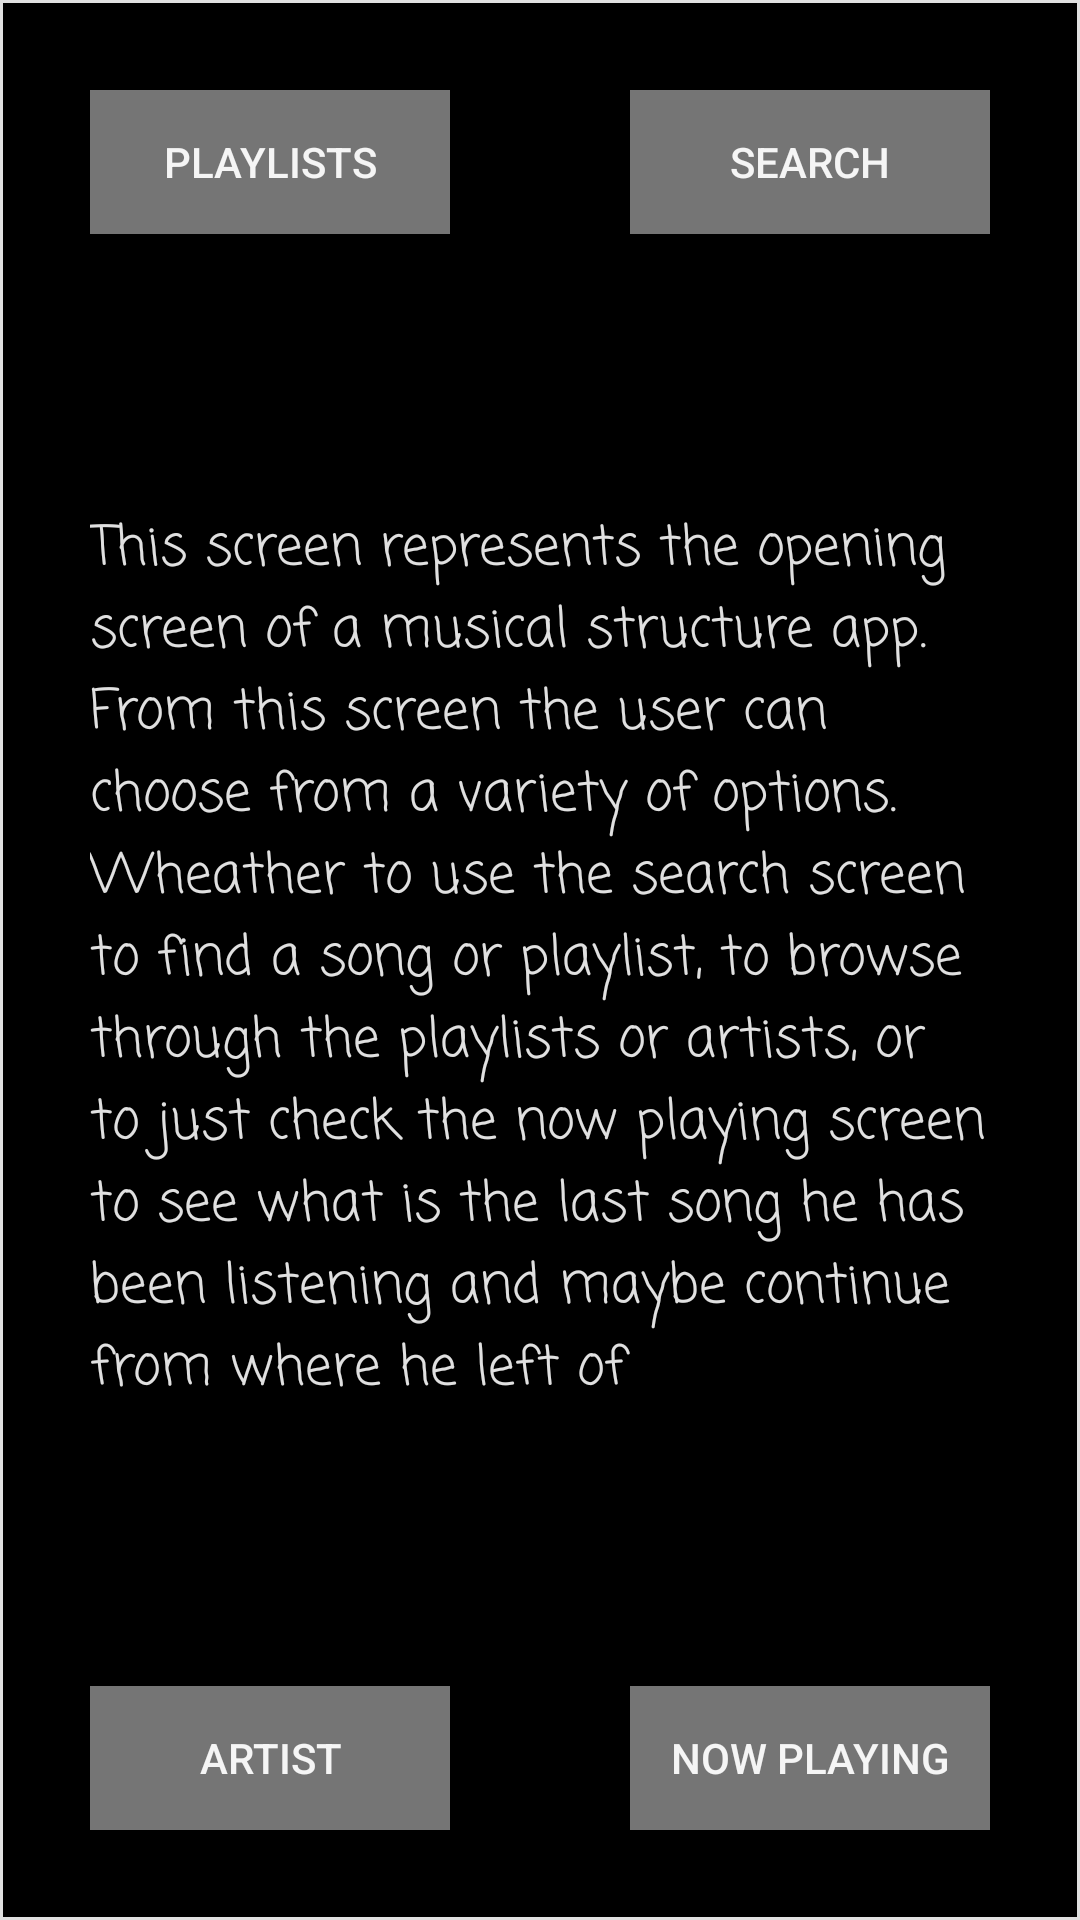

Android layout source for this screen:
<!-- AndroidManifest.xml: application theme AppTheme -->
<!-- res/layout/activity_main.xml -->
<?xml version="1.0" encoding="utf-8"?>
<RelativeLayout xmlns:android="http://schemas.android.com/apk/res/android"
    xmlns:app="http://schemas.android.com/apk/res-auto"
    xmlns:tools="http://schemas.android.com/tools"
    style="@style/relative_style"
    tools:context="com.example.android.musicalstructureapp.MainActivity">

    <TextView
        style="@style/text_view_style"
        android:text="@string/main_text"

        app:layout_constraintBottom_toBottomOf="parent"
        app:layout_constraintLeft_toLeftOf="parent"
        app:layout_constraintRight_toRightOf="parent"
        app:layout_constraintTop_toTopOf="parent" />

    <Button
        android:id="@+id/playlists"
        style="@style/button_style"
        android:text="@string/playlists" />

    <Button
        android:id="@+id/artist_screen"
        style="@style/button_style"
        android:layout_alignParentBottom="true"
        android:text="@string/artist_screen" />

    <Button
        android:id="@+id/search"
        style="@style/button_style"
        android:layout_alignParentRight="true"
        android:layout_alignParentTop="true"
        android:text="@string/search_screen" />

    <Button
        android:id="@+id/now_playing"
        style="@style/button_style"
        android:layout_alignParentBottom="true"
        android:layout_alignParentEnd="true"
        android:text="@string/now_playing_" />

</RelativeLayout>
<!-- resources referenced by this layout -->
<resources>
  <string name="artist_screen">Artist</string>
  <string name="main_text">This screen represents the opening screen of a musical structure app. From this screen the user can choose from a variety of options. Wheather to use the search screen to find a song or playlist, to browse through the playlists or artists, or to just check the now playing screen to see what is the last song he has been listening and maybe continue from where he left of</string>
  <string name="now_playing_">Now Playing</string>
  <string name="playlists">Playlists</string>
  <string name="search_screen">Search</string>
  <style name="button_style">
          <item name="android:layout_width">120dp</item>
          <item name="android:layout_height">wrap_content</item>
          <item name="android:layout_margin">30dp</item>
          <item name="android:background">#757575</item>
          <item name="android:textColor">#F5F5F5</item>
  
      </style>
  <style name="relative_style">
          <item name="android:layout_width">match_parent</item>
          <item name="android:layout_height">match_parent</item>
          <item name="android:background">@drawable/border</item>
  
  
  
      </style>
  <style name="text_view_style">
          <item name="android:layout_width">300dp</item>
          <item name="android:layout_height">wrap_content</item>
          <item name="android:layout_margin">10dp</item>
          <item name="android:layout_centerInParent">true</item>
          <item name="android:fontFamily">casual</item>
          <item name="android:textColor">#E0E0E0</item>
          <item name="android:textSize">18sp</item>
  
      </style>
  <style name="AppTheme" parent="Theme.AppCompat.Light.DarkActionBar">
          
          <item name="colorPrimary">@color/colorPrimary</item>
          <item name="colorPrimaryDark">@color/colorPrimaryDark</item>
          <item name="colorAccent">@color/colorAccent</item>
      </style>
  <!-- drawable border (drawable) -->
  <?xml version="1.0" encoding="utf-8"?>
  <shape xmlns:android="http://schemas.android.com/apk/res/android"
      android:shape="rectangle">
  
      <stroke
          android:width="1dip"
          android:color="#E0E0E0" />
      <gradient
          android:startColor="#000"
          android:endColor="#000"
          android:angle="-90" />
  </shape>
  <color name="colorPrimary">#000</color>
  <color name="colorPrimaryDark">#757575</color>
  <color name="colorAccent">#FF4081</color>
</resources>
